Image classification data set "assets" (DejaArrow/HONC_v1.1_Convo on GitHub). Class labels (2): no stitch, stitch.

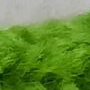
Label: stitch

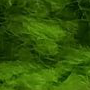
Label: no stitch

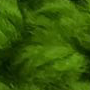
Label: no stitch

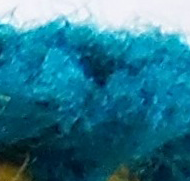
Label: stitch

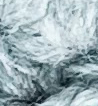
Label: no stitch

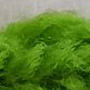
Label: stitch
